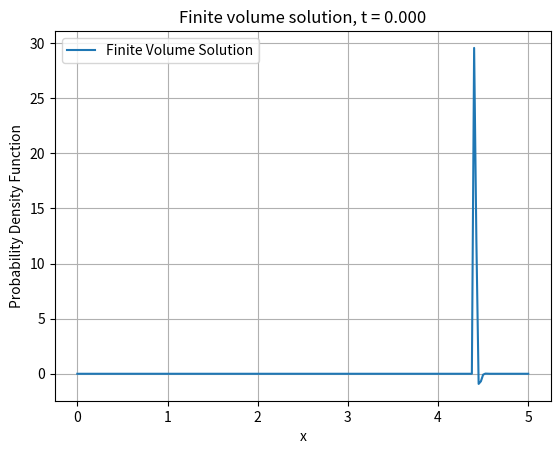
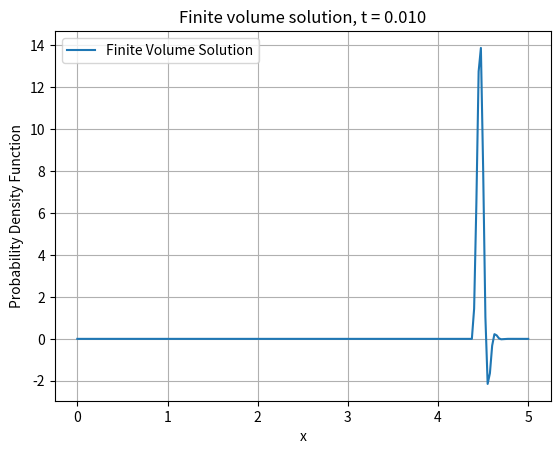
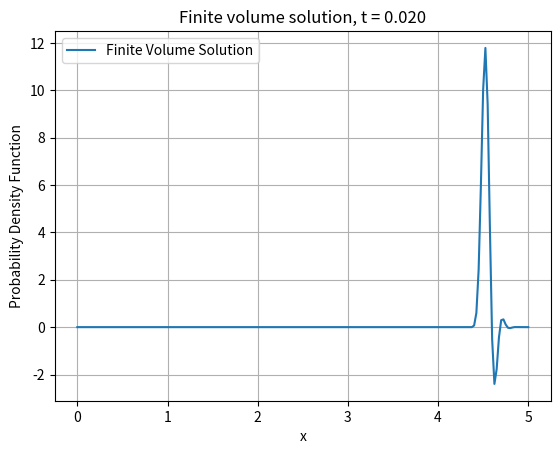
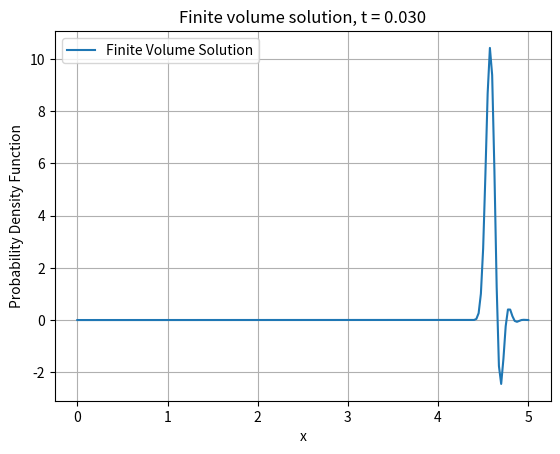
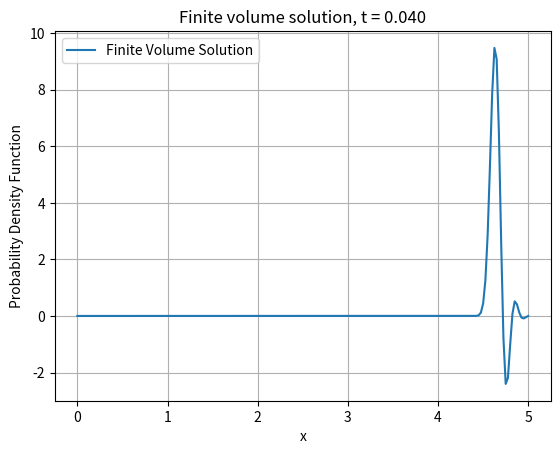
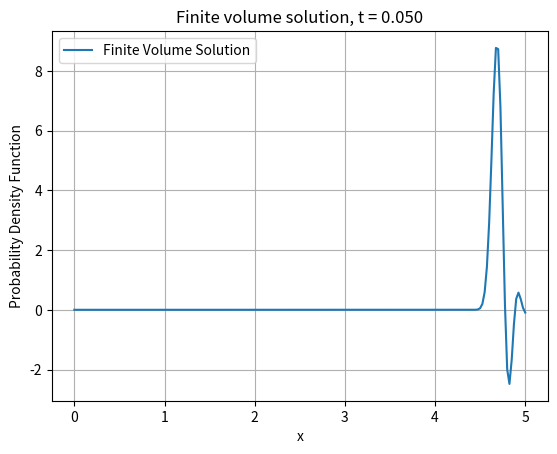
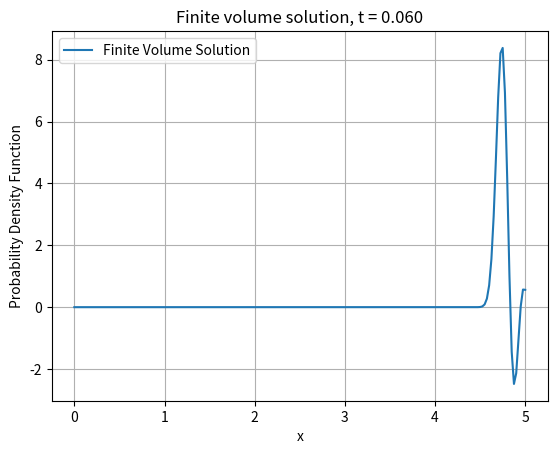
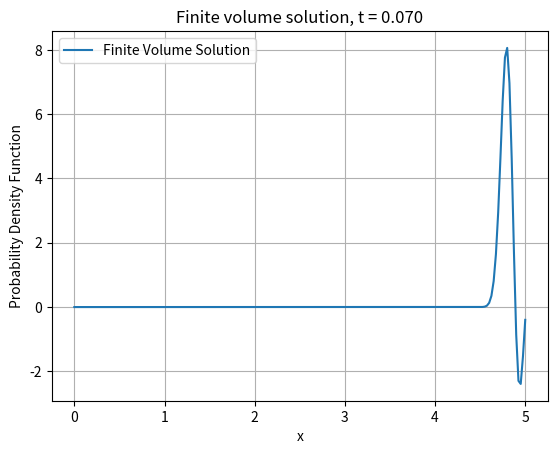
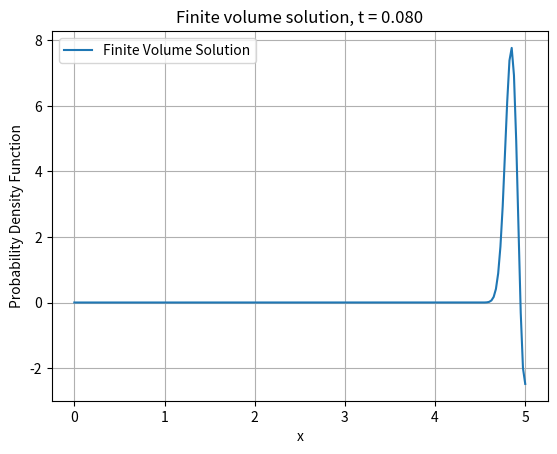
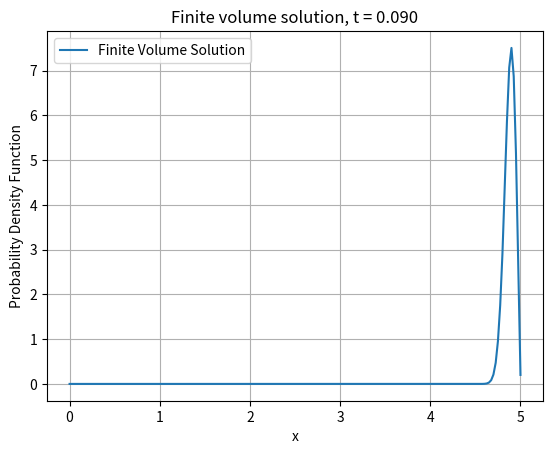
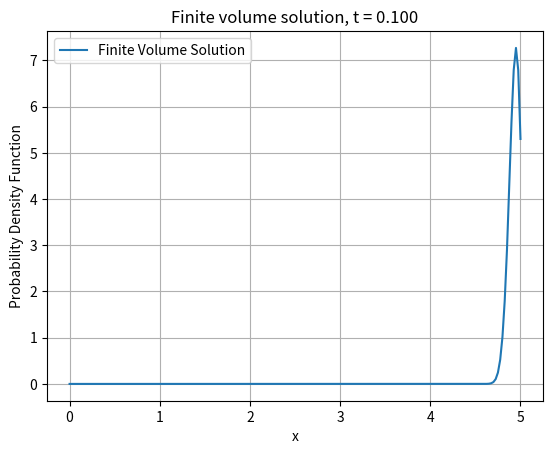
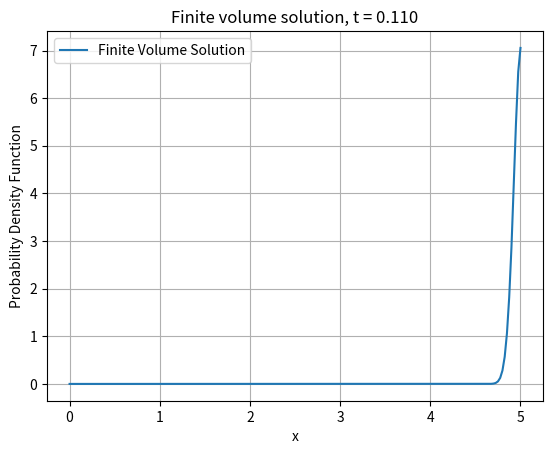
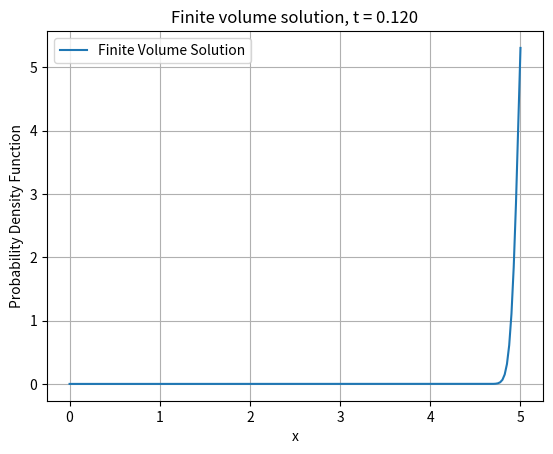
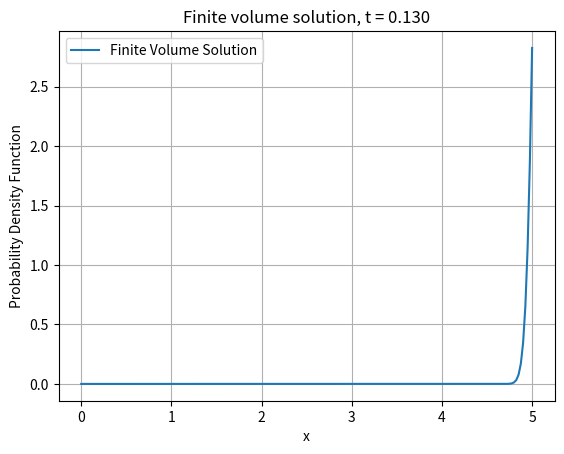
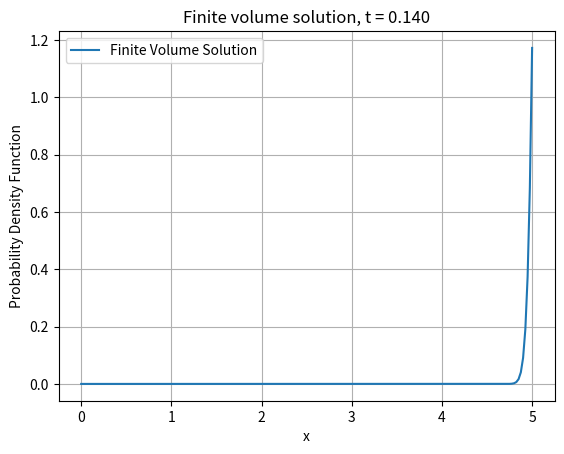
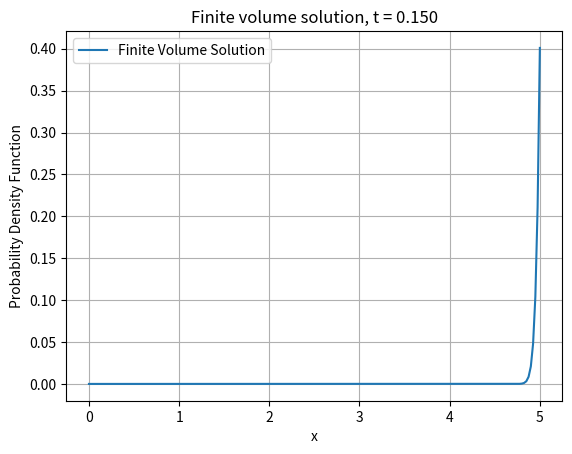

Write the Python code that produced these figures, in order.
import numpy as np
import matplotlib.pyplot as plt

# Parameters
mu = 5.0      # drift
x0 = 4.4      # initial position
L = 5.0       # reflecting boundary at x = L
t = 0.2       # total time

n = 201
x_grid = np.linspace(0, L, n)
dx = x_grid[1] - x_grid[0]

dt = 0.001
num_steps = int(t / dt)
r2 = mu * dt / dx

density_ghosts = np.zeros(n + 2)
x_index = int(x0 / L * (n)) + 1
density_ghosts[x_index] = 1/dx
# matrix A for implicit method
# assumes positive drift for upwind discretization
# and reflecting boundary at x = L
A = np.zeros((n+2, n+2))
A[0, 1] = 1.0 # neumann condition, ghost cell is equal to the second cell (second order derivative)
A[-1, -1] = 1.0 # neumann condition, ghost cell is equal to the second cell (second order derivative)
for i in range(1, n+1):
    if(i > 1):
        A[i, i] = 1.5 *r2
        A[i, i-1] = - 2 * r2
        A[i, i-2] = 0.5 * r2
    else:
        A[i, i] = r2
        A[i, i-1] = - r2

# now actually solve the system
A1 = np.eye(n+2) - 0.5 * A
A2 = np.eye(n+2) + 0.5 * A
A1[0, 0] = 0.5
A1[-1, -1] = 0.5
A2[0, 0] = -0.5
A2[-1, -1] = 0.5

print(A1)

for step in range(num_steps):
    density_ghosts = np.linalg.solve(A2, A1 @ density_ghosts)
    if(step % 10 == 0):
        density = density_ghosts[1:-1]
        plt.plot(x_grid, density, label='Finite Volume Solution')
        plt.xlabel('x')
        plt.ylabel('Probability Density Function')
        plt.title('Finite volume solution, t = %.3f' % (step * dt))
        plt.legend()
        plt.grid()
        plt.show()
